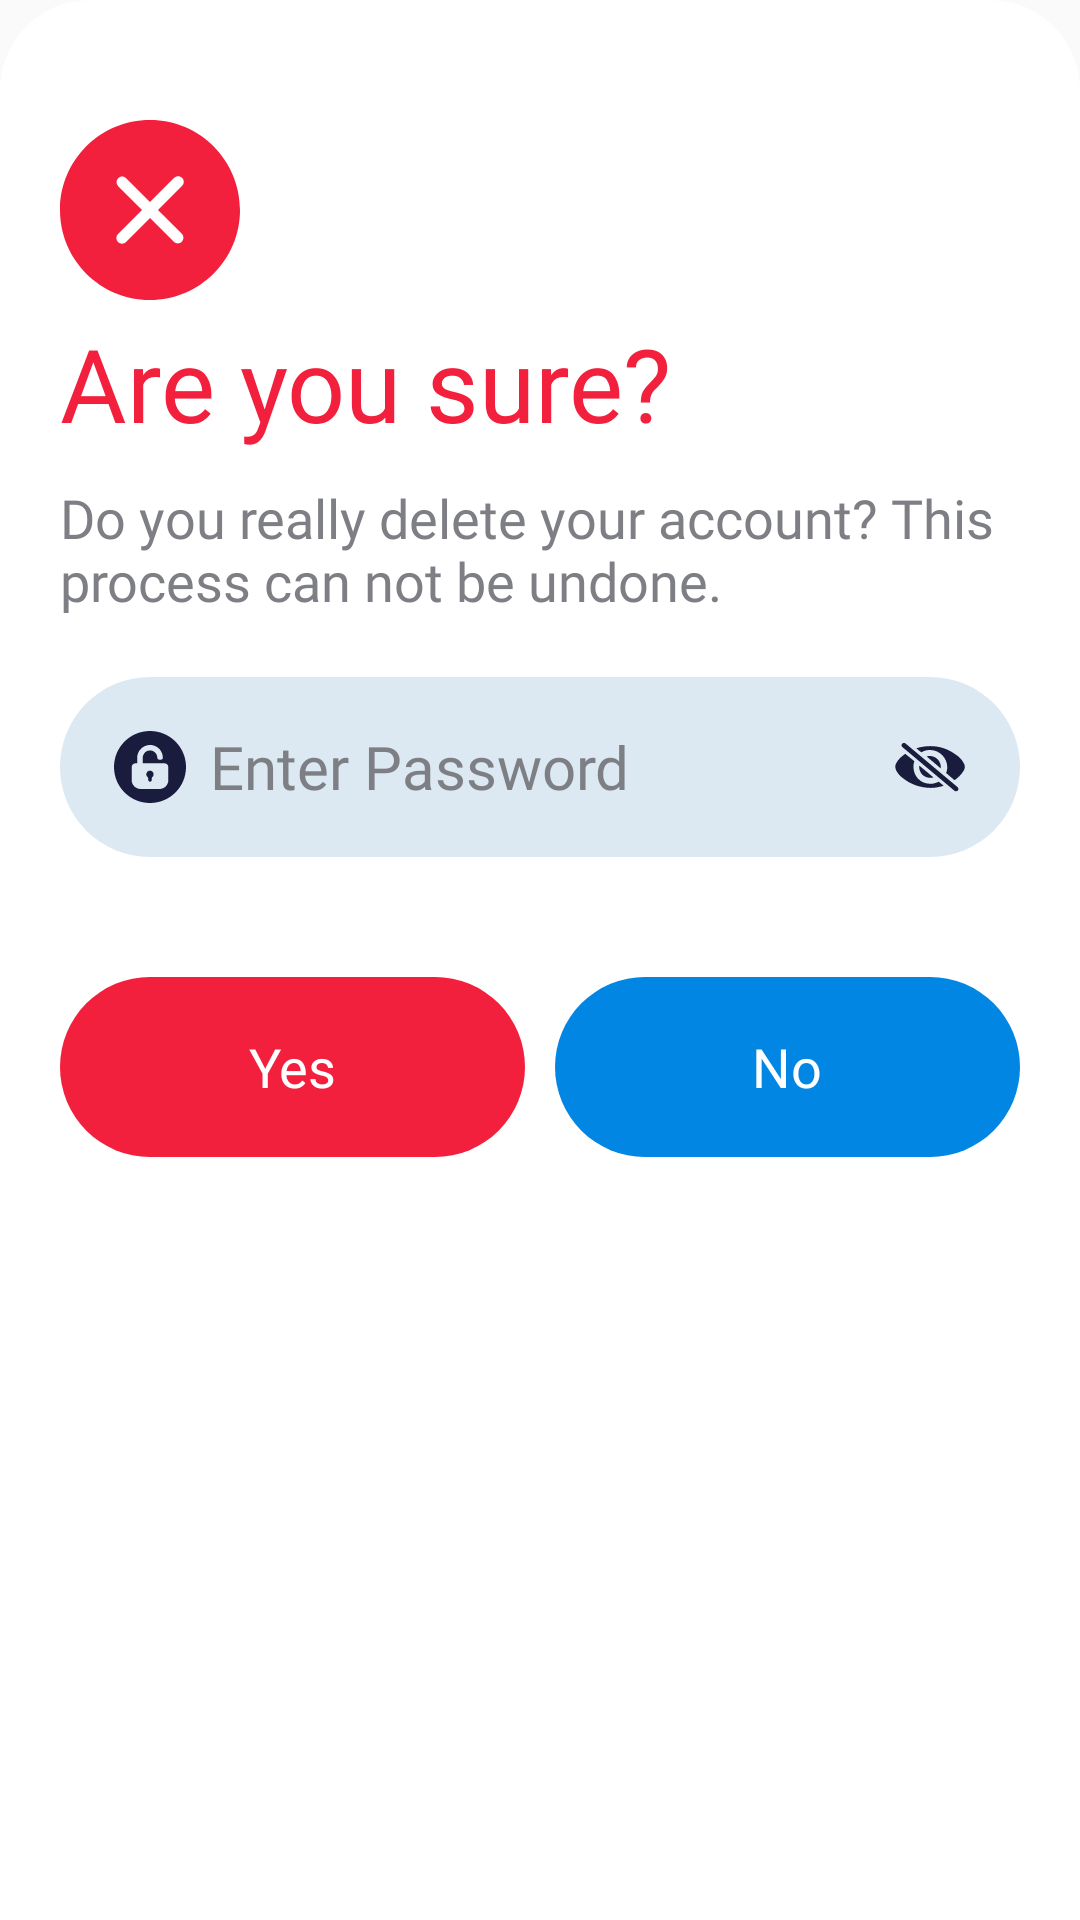

Produce the Android XML layout that renders to this screen, including the resource entries it uses.
<!-- AndroidManifest.xml: application theme Theme.Examiner -->
<!-- res/layout/bottom_dialog_delete_account.xml -->
<?xml version="1.0" encoding="utf-8"?>
<LinearLayout xmlns:android="http://schemas.android.com/apk/res/android"
    xmlns:tools="http://schemas.android.com/tools"
    android:layout_width="match_parent"
    android:layout_height="wrap_content"
    android:background="@drawable/white_radius_top_bg"
    android:orientation="vertical"
    android:padding="20dp">

    <ImageView
        android:layout_width="60dp"
        android:layout_height="60dp"
        android:layout_marginTop="20dp"
        android:src="@drawable/ic_cross_circle" />

    <TextView
        android:layout_width="match_parent"
        android:layout_height="wrap_content"
        android:layout_marginTop="5dp"
        android:fontFamily="@font/barlow_semibold"
        android:text="Are you sure?"
        android:textColor="@color/red_pr"
        android:textSize="34sp" />

    <TextView
        android:layout_width="match_parent"
        android:layout_height="wrap_content"
        android:layout_marginTop="10dp"
        android:fontFamily="@font/barlow_regular"
        android:text="Do you really delete your account? This process can not be undone."
        android:textColor="@color/black_sc"
        android:textSize="18sp" />

    <RelativeLayout
        android:layout_width="match_parent"
        android:layout_height="60dp"
        android:layout_marginTop="20dp"
        android:background="@drawable/edt_bg">

        <ImageView
            style="@style/edt_icon_style"
            android:src="@drawable/ic_pass"
            tools:ignore="ContentDescription" />

        <EditText
            android:id="@+id/edt_delete_ac_password"
            style="@style/edt_txt_style"
            android:layout_marginEnd="50dp"
            android:hint="Enter Password"
            android:importantForAutofill="no"
            android:inputType="textPassword"
            tools:ignore="HardcodedText" />

        <ImageView
            android:id="@+id/ic_pass_show"
            style="@style/edt_icon_style"
            android:layout_alignParentEnd="true"
            android:layout_marginEnd="18dp"
            android:src="@drawable/ic_pass_hide"
            tools:ignore="ContentDescription" />
    </RelativeLayout>

    <TextView
        android:id="@+id/show_error"
        android:layout_width="match_parent"
        android:layout_height="wrap_content"
        android:layout_marginTop="10dp"
        android:background="@drawable/red_sc_bg"
        android:fontFamily="@font/barlow_regular"
        android:paddingStart="20dp"
        android:paddingTop="10dp"
        android:paddingEnd="20dp"
        android:paddingBottom="12dp"
        android:textColor="@color/red_pr"
        android:textSize="16sp"
        android:visibility="gone" />

    <LinearLayout
        android:layout_width="match_parent"
        android:layout_height="60dp"
        android:layout_marginTop="40dp"
        android:orientation="horizontal">

        <androidx.appcompat.widget.AppCompatButton
            android:id="@+id/btn_delete_ac_dialog_yes"
            style="@android:style/Widget.Material.Button.Borderless"
            android:layout_width="0dp"
            android:layout_height="match_parent"
            android:layout_marginEnd="5dp"
            android:layout_weight="1"
            android:background="@drawable/blue_btn_bg"
            android:backgroundTint="@color/red_pr"
            android:fontFamily="@font/barlow_regular"
            android:foreground="@drawable/white_ripple"
            android:text="Yes"
            android:textAllCaps="false"
            android:textColor="@color/white_pr"
            android:textSize="18sp" />

        <androidx.appcompat.widget.AppCompatButton
            android:id="@+id/btn_delete_ac_dialog_no"
            style="@android:style/Widget.Material.Button.Borderless"
            android:layout_width="0dp"
            android:layout_height="match_parent"
            android:layout_marginStart="5dp"
            android:layout_weight="1"
            android:background="@drawable/blue_btn_bg"
            android:fontFamily="@font/barlow_regular"
            android:foreground="@drawable/white_ripple"
            android:text="No"
            android:textAllCaps="false"
            android:textColor="@color/white_pr"
            android:textSize="18sp" />
    </LinearLayout>

</LinearLayout>
<!-- resources referenced by this layout -->
<resources>
  <color name="black_sc">#7E7F85</color>
  <color name="red_pr">#F2203C</color>
  <color name="white_pr">#FFFFFFFF</color>
  <!-- drawable blue_btn_bg (drawable) -->
  <?xml version="1.0" encoding="utf-8"?>
  <shape
      xmlns:android="http://schemas.android.com/apk/res/android"
      android:shape="rectangle">
      <solid android:color="@color/blue_pr"/>
      <corners android:radius="50dp"/>
  </shape>
  <!-- drawable edt_bg (drawable) -->
  <?xml version="1.0" encoding="utf-8"?>
  <shape xmlns:android="http://schemas.android.com/apk/res/android"
      android:shape="rectangle">
      <solid android:color="@color/blue_sc"/>
      <corners android:radius="30dp"/>
  </shape>
  <!-- drawable ic_cross_circle (drawable) -->
  <vector xmlns:android="http://schemas.android.com/apk/res/android"
      android:width="30dp"
      android:height="30dp"
      android:viewportWidth="32"
      android:viewportHeight="32">
      <path
          android:fillColor="@color/red_pr"
          android:fillType="evenOdd"
          android:pathData="M21.657,20.24C22.048,20.63 22.048,21.27 21.657,21.66C21.267,22.05 20.633,22.05 20.242,21.66L16.006,17.42L11.74,21.69C11.346,22.08 10.708,22.08 10.314,21.69C9.921,21.29 9.921,20.65 10.314,20.26L14.58,15.99L10.344,11.76C9.953,11.37 9.953,10.73 10.344,10.34C10.733,9.95 11.367,9.95 11.758,10.34L15.994,14.58L20.292,10.28C20.686,9.89 21.323,9.89 21.717,10.28C22.11,10.68 22.11,11.31 21.717,11.71L17.42,16.01L21.657,20.24L21.657,20.24ZM16,0C7.163,0 0,7.16 0,16C0,24.84 7.163,32 16,32C24.837,32 32,24.84 32,16C32,7.16 24.837,0 16,0L16,0Z" />
  </vector>
  <!-- drawable red_sc_bg (drawable) -->
  <?xml version="1.0" encoding="utf-8"?>
  <shape
      xmlns:android="http://schemas.android.com/apk/res/android"
      android:shape="rectangle">
      <solid android:color="@color/red_sc"/>
      <corners android:radius="50dp"/>
  </shape>
  <!-- drawable white_radius_top_bg (drawable) -->
  <?xml version="1.0" encoding="utf-8"?>
  <shape
      xmlns:android="http://schemas.android.com/apk/res/android"
      android:shape="rectangle">
      <solid android:color="@color/white_pr"/>
      <corners
          android:topRightRadius="30dp"
          android:topLeftRadius="30dp"/>
  </shape>
  <!-- drawable white_ripple (drawable) -->
  <?xml version="1.0" encoding="utf-8"?>
  <ripple
      xmlns:android="http://schemas.android.com/apk/res/android"
      android:color="@color/white_sc">
  
  </ripple>
  <style name="edt_icon_style">
          <item name="android:layout_width">24dp</item>
          <item name="android:layout_height">24dp</item>
          <item name="android:layout_centerVertical">true</item>
          <item name="android:layout_marginStart">18dp</item>
      </style>
  <style name="edt_txt_style">
          <item name="android:layout_width">match_parent</item>
          <item name="android:layout_height">60dp</item>
          <item name="android:layout_marginStart">50dp</item>
          <item name="android:textSize">20sp</item>
          <item name="android:fontFamily">@font/barlow_regular</item>
          <item name="android:textColor">@color/black_pr</item>
          <item name="android:textColorHint">@color/black_sc</item>
          <item name="android:background">@color/transparent</item>
      </style>
  <style name="Theme.Examiner" parent="Base.Theme.Examiner" />
  <color name="blue_pr">#0186E4</color>
  <color name="blue_sc">#DCE9F2</color>
  <color name="black_pr">#191C3C</color>
  <color name="red_sc">#FFC7C7</color>
  <color name="white_sc">#80FFFFFF</color>
  <color name="transparent">#00FFFFFF</color>
  <style name="Base.Theme.Examiner" parent="Theme.AppCompat.Light.NoActionBar">
          
          
      </style>
</resources>
